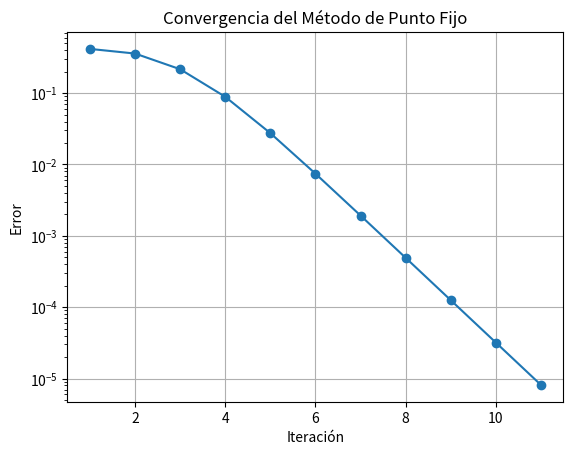

This figure's Python source:
import pandas as pd
import matplotlib.pyplot as plt

# Función g(x)
def g(x):
    return (x**2 + 1) / 3

# Valor inicial
x0 = 1.5

# Tolerancia
tol = 1e-5

# Variables
error = 1
iteracion = 1

# Listas para tabla y gráfica
datos = []
errores = []

# Método iterativo
while error > tol:

    x1 = g(x0)

    error = abs(x1 - x0)

    # Guardar datos
    datos.append([
        iteracion,
        x0,
        x1,
        error
    ])

    errores.append(error)

    # Actualizar valor
    x0 = x1

    iteracion += 1

# Crear tabla
tabla = pd.DataFrame(
    datos,
    columns=[
        "Iteración",
        "x_n",
        "x_(n+1)",
        "Error"
    ]
)

# Mostrar tabla
print("\nTABLA DE ITERACIONES")
print(tabla)

# Resultado final
print("\nRaíz aproximada:", x1)
print("Número de iteraciones:", iteracion - 1)

# Gráfica de convergencia
plt.plot(range(1, len(errores)+1), errores, marker='o')

plt.yscale('log')

plt.xlabel('Iteración')
plt.ylabel('Error')
plt.title('Convergencia del Método de Punto Fijo')

plt.grid(True)

plt.show()
